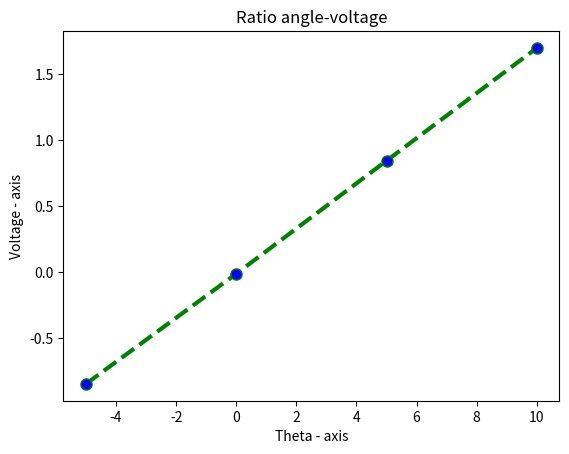

Reproduce this figure in Python.
import matplotlib.pyplot as plt
import numpy as np
from scipy.stats import linregress

theta = [-5, 0, 5, 10]
voltage = [-0.85, -0.014, 0.844, 1.7]
print(linregress(theta, voltage))
plt.plot(theta, voltage, color='green', linestyle='dashed', linewidth=3,
         marker='o', markerfacecolor='blue', markersize=8)
plt.xlabel('Theta - axis')
plt.ylabel('Voltage - axis')
plt.title('Ratio angle-voltage')
plt.savefig("Ratio angle-voltage")

voltage = range(-10, 10)
